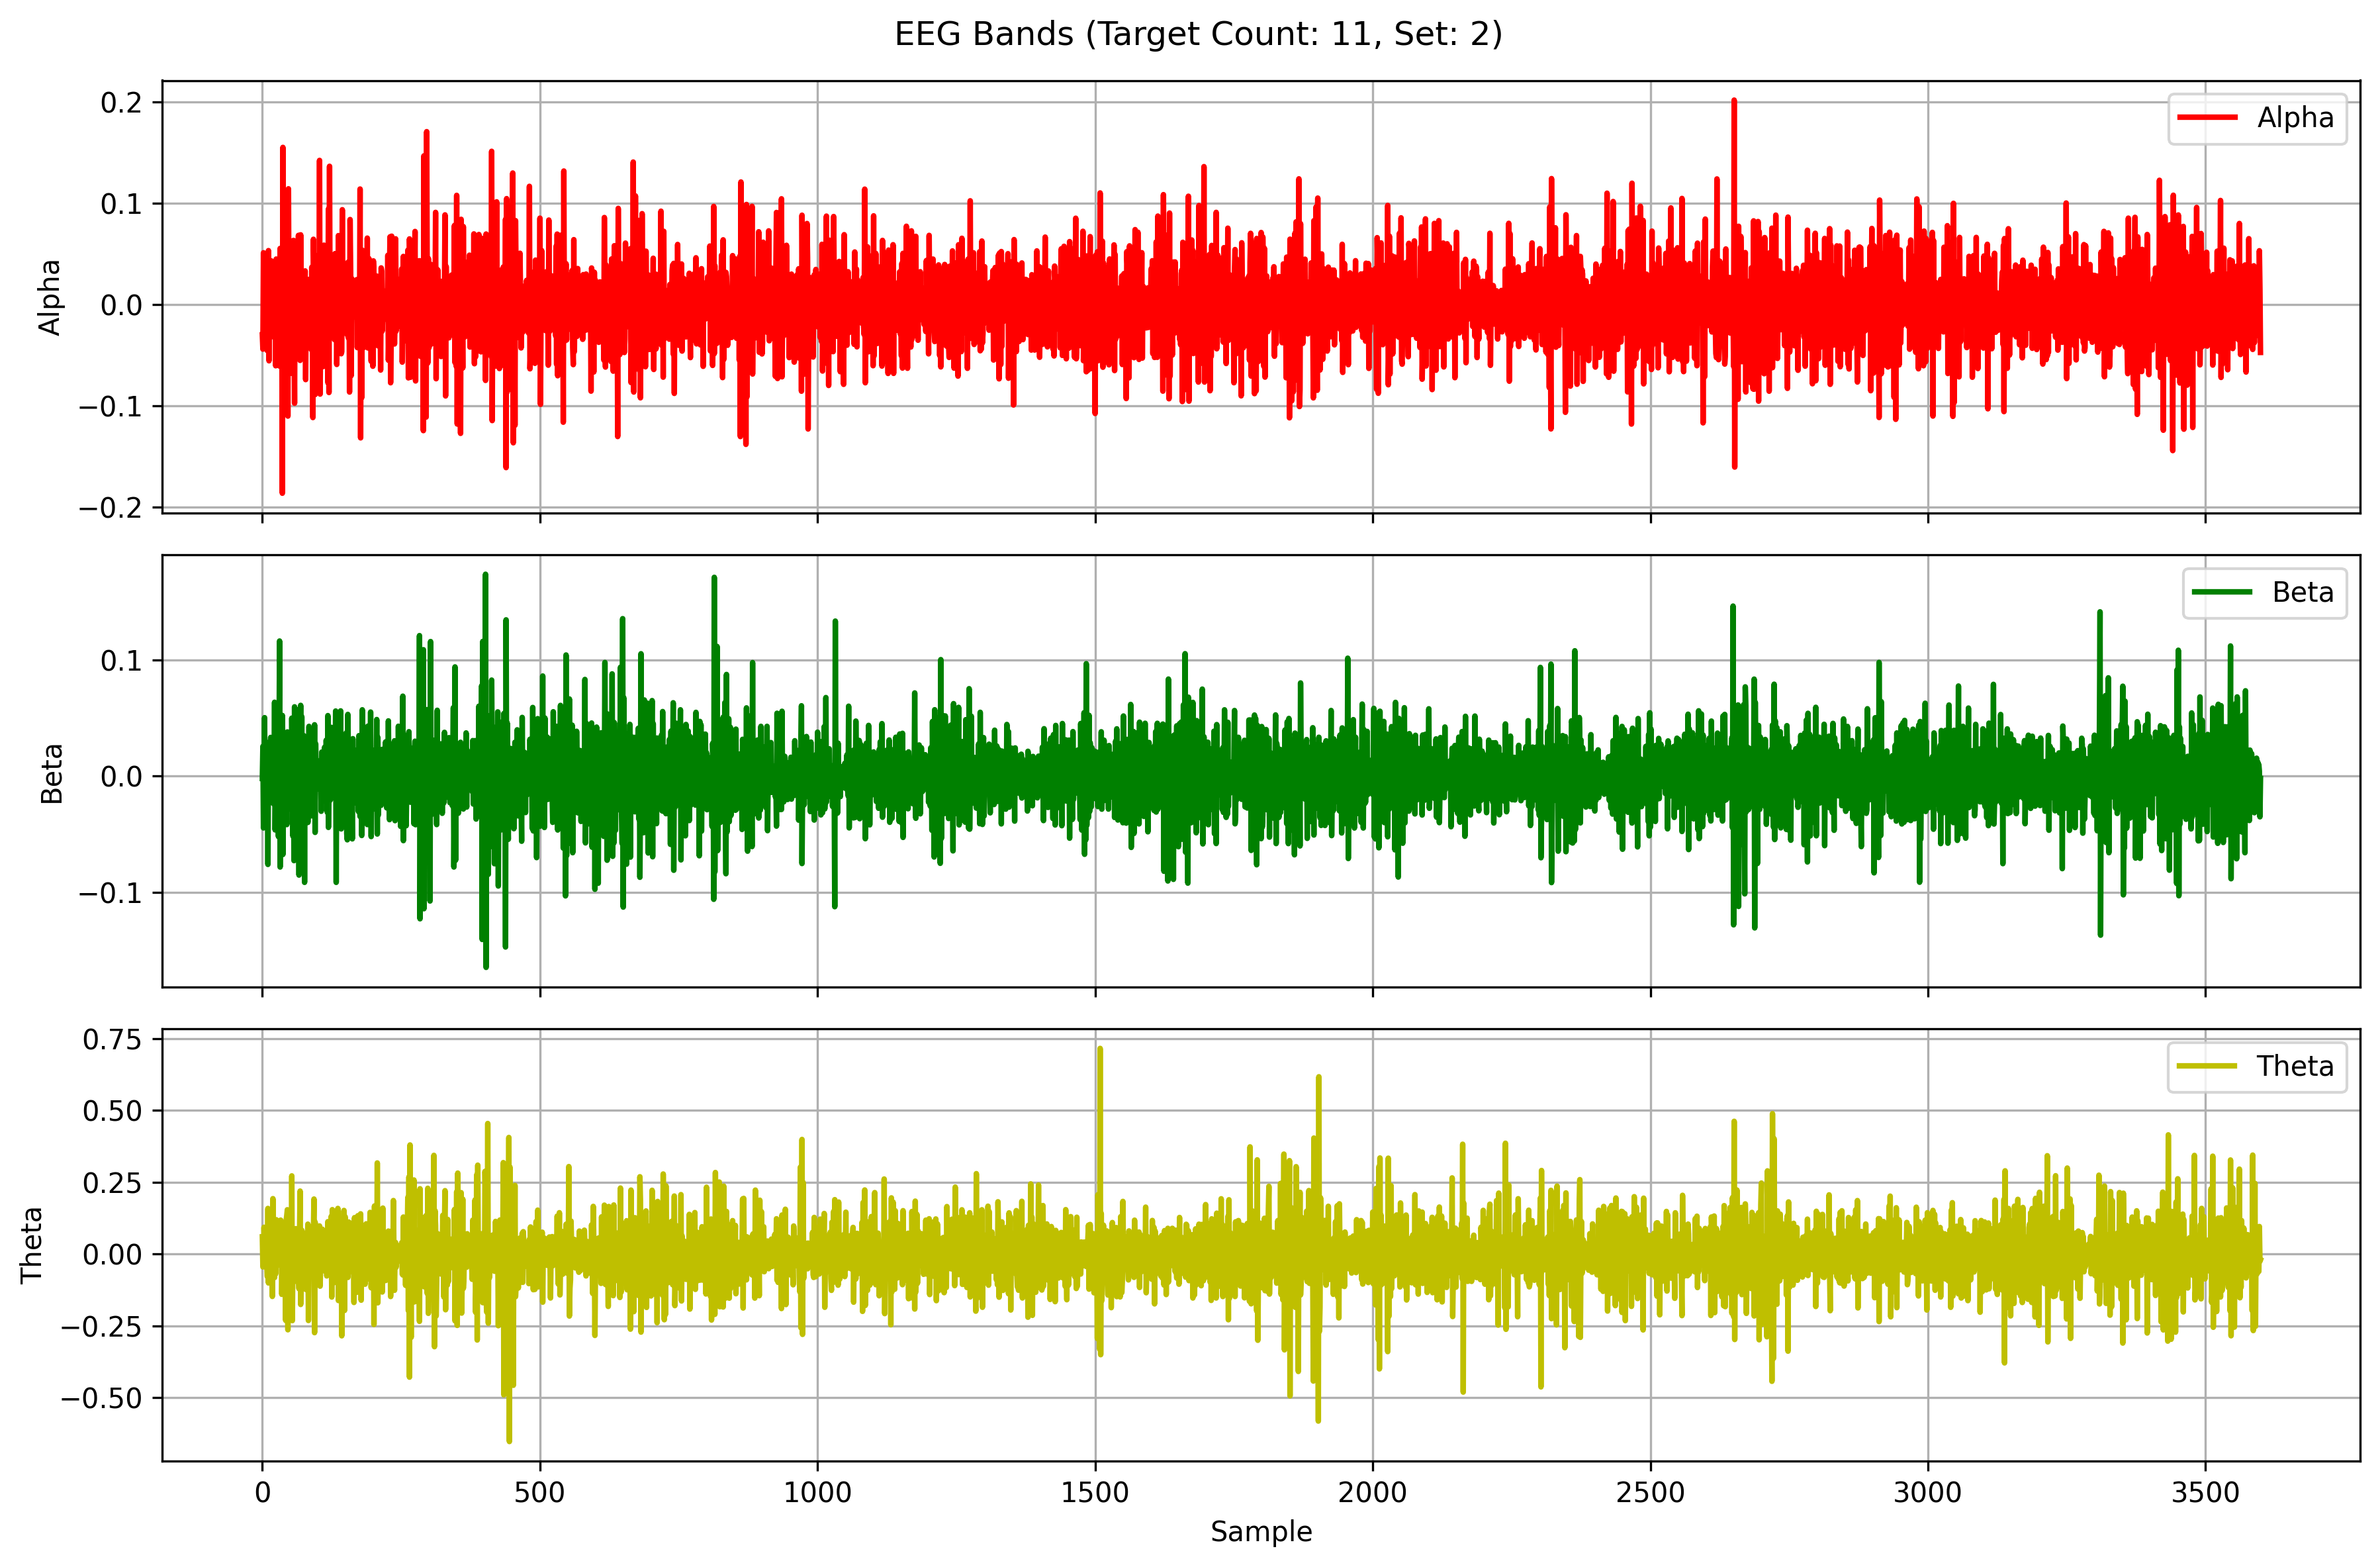

The table this chart was drawn from, first rows:
Alpha, Beta, Theta
-0.02999, -0.001998, 0.06002
-0.04414, 0.02565, -0.04477
0.0511, -0.04449, -0.04036
-0.04279, -0.02052, 0.09332
0.005164, 0.05031, 0.02628
-0.01015, -0.03616, -0.01385
0.008912, 0.01253, -0.04123
0.02547, 0.01424, 0.03357
0.00809, -0.001583, -0.02955
-0.04565, 0.02889, -0.07871
0.006388, -0.07584, 0.1589
0.05321, 0.01495, -0.1006
-0.05566, 0.01097, 0.04722
0.005525, 0.01426, -0.03823
-0.01194, -0.01085, 0.06085
-0.0178, 0.03333, -0.005177
0.04315, -0.01981, -0.0607
-0.0319, 0.0075, 0.0667
0.008614, 0.01523, -0.1475
-0.002094, -0.02324, 0.193
0.04069, -0.004365, -0.0497
-0.02023, -0.01675, 0.01411
-0.003135, 0.06354, -0.08173
0.0326, -0.04617, 0.02597
-0.06055, -0.001241, -0.06892
0.0449, 0.001752, 0.1197
-0.01284, -0.01179, -0.04101
-0.01522, 0.0123, 0.03313
0.003973, -0.004757, -0.03218
-0.01297, -0.05194, -0.02428
0.04146, 0.01006, 0.03161
-0.06086, 0.1162, 0.005695
0.05536, -0.07808, -0.03623
-0.03685, 0.03571, 0.1182
0.04452, -0.02061, 0.1015
0.01233, -0.001545, -0.1403
-0.1865, 0.05221, 0.01005
0.1552, -0.06729, -0.09248
-0.04856, 0.009219, -0.002006
-0.01424, 0.02248, -0.04421
0.05715, -0.03618, 0.07981
0.006079, 0.02329, -0.004525
0.01755, -0.01173, -0.2308
-0.08366, 0.02057, 0.1191
0.05956, -0.04161, 0.1343
0.0265, 0.03804, 0.1544
-0.1103, -0.002089, -0.2635
0.1143, -0.00853, 0.06188
-0.01952, 0.0007902, 0.09052
0.0448, 0.002983, -0.05077
-0.02214, 0.01798, 0.0218
0.02003, -0.01942, 0.1326
-0.06804, -0.02851, -0.1763
0.04972, 0.04987, 0.2722
-0.02354, 0.01557, -0.2316
-0.005448, -0.05148, 0.005574
0.06333, 0.03811, 0.06627
-0.02643, -0.07259, -0.09613
-0.0976, 0.05962, -0.09408
0.04674, -0.01448, -0.01232
... 3,540 more rows
